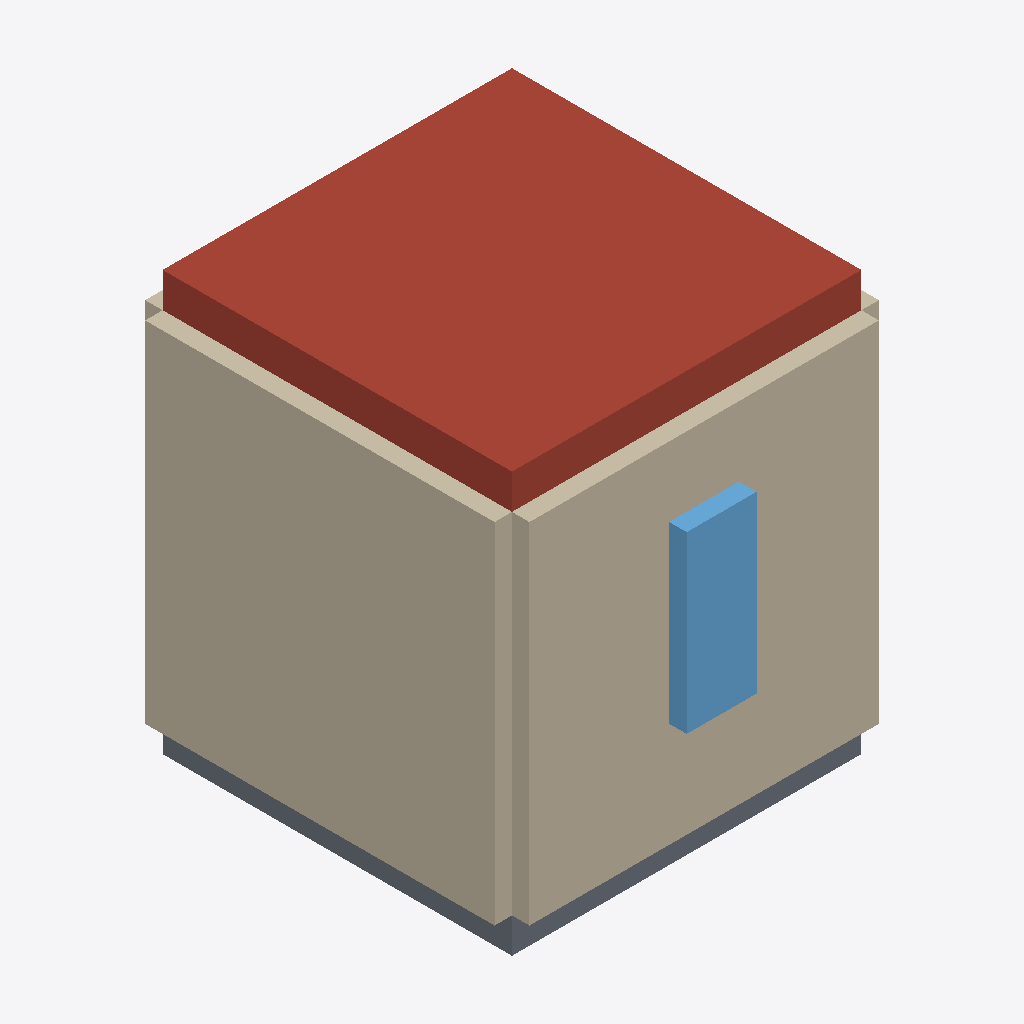
Isometric view of an IFC building model (IFC-SPF (STEP), schema IFC2X3, length unit millimetre), seen from the south-west, elements coloured by IFC class: 4 walls (beige), 1 roof (red-brown), 1 window (light blue), 1 slab (grey).
Extent 1.1 m × 1.2 m × 1.2 m (x, y, z). Storeys (1): level1 at 0.00 m. Elements (8): 4 IfcWallStandardCase, 1 IfcDoor, 1 IfcRoof, 1 IfcSlab, 1 IfcWindow.

HEADER;
FILE_DESCRIPTION(('ViewDefinition [CoordinationView_V2.0]'),'2;1');
FILE_NAME('','',(''),(''),'','','');
FILE_SCHEMA(('IFC2X3'));
ENDSEC;
DATA;
#1=IFCPROJECT('abcdefghijklmnopqrs101',$,'Project #1',$,$,'','',(#7),#6);
#11=IFCBUILDING('abcdefghijklmnopqrs102',$,$,$,$,#13,$,$,.ELEMENT.,$,$,$);
#14=IFCBUILDINGSTOREY('abcdefghijklmnopqrs104',$,'level1',$,'',#13,$,'',.ELEMENT.,0.0);
#101=IFCROOF('abcdefghijklmnopqrs119',$,$,$,$,#105,$,$,.FLAT_ROOF.);
#33=IFCWALLSTANDARDCASE('abcdefghijklmnopqrs108',$,'wall2',$,'',#13,#34,'');
#39=IFCWALLSTANDARDCASE('abcdefghijklmnopqrs110',$,'wall3',$,'',#13,#40,'');
#94=IFCWINDOW('abcdefghijklmnopqrs115',$,$,$,$,#95,#86,$,$,$);
#17=IFCSLAB('abcdefghijklmnopqrs106',$,'slab',$,'',#13,#18,'',.BASESLAB.);
#26=IFCWALLSTANDARDCASE('abcdefghijklmnopqrs107',$,'wall1',$,'',#13,#27,'');
#46=IFCWALLSTANDARDCASE('abcdefghijklmnopqrs109',$,'wall4',$,'',#13,#47,'');
ENDSEC;